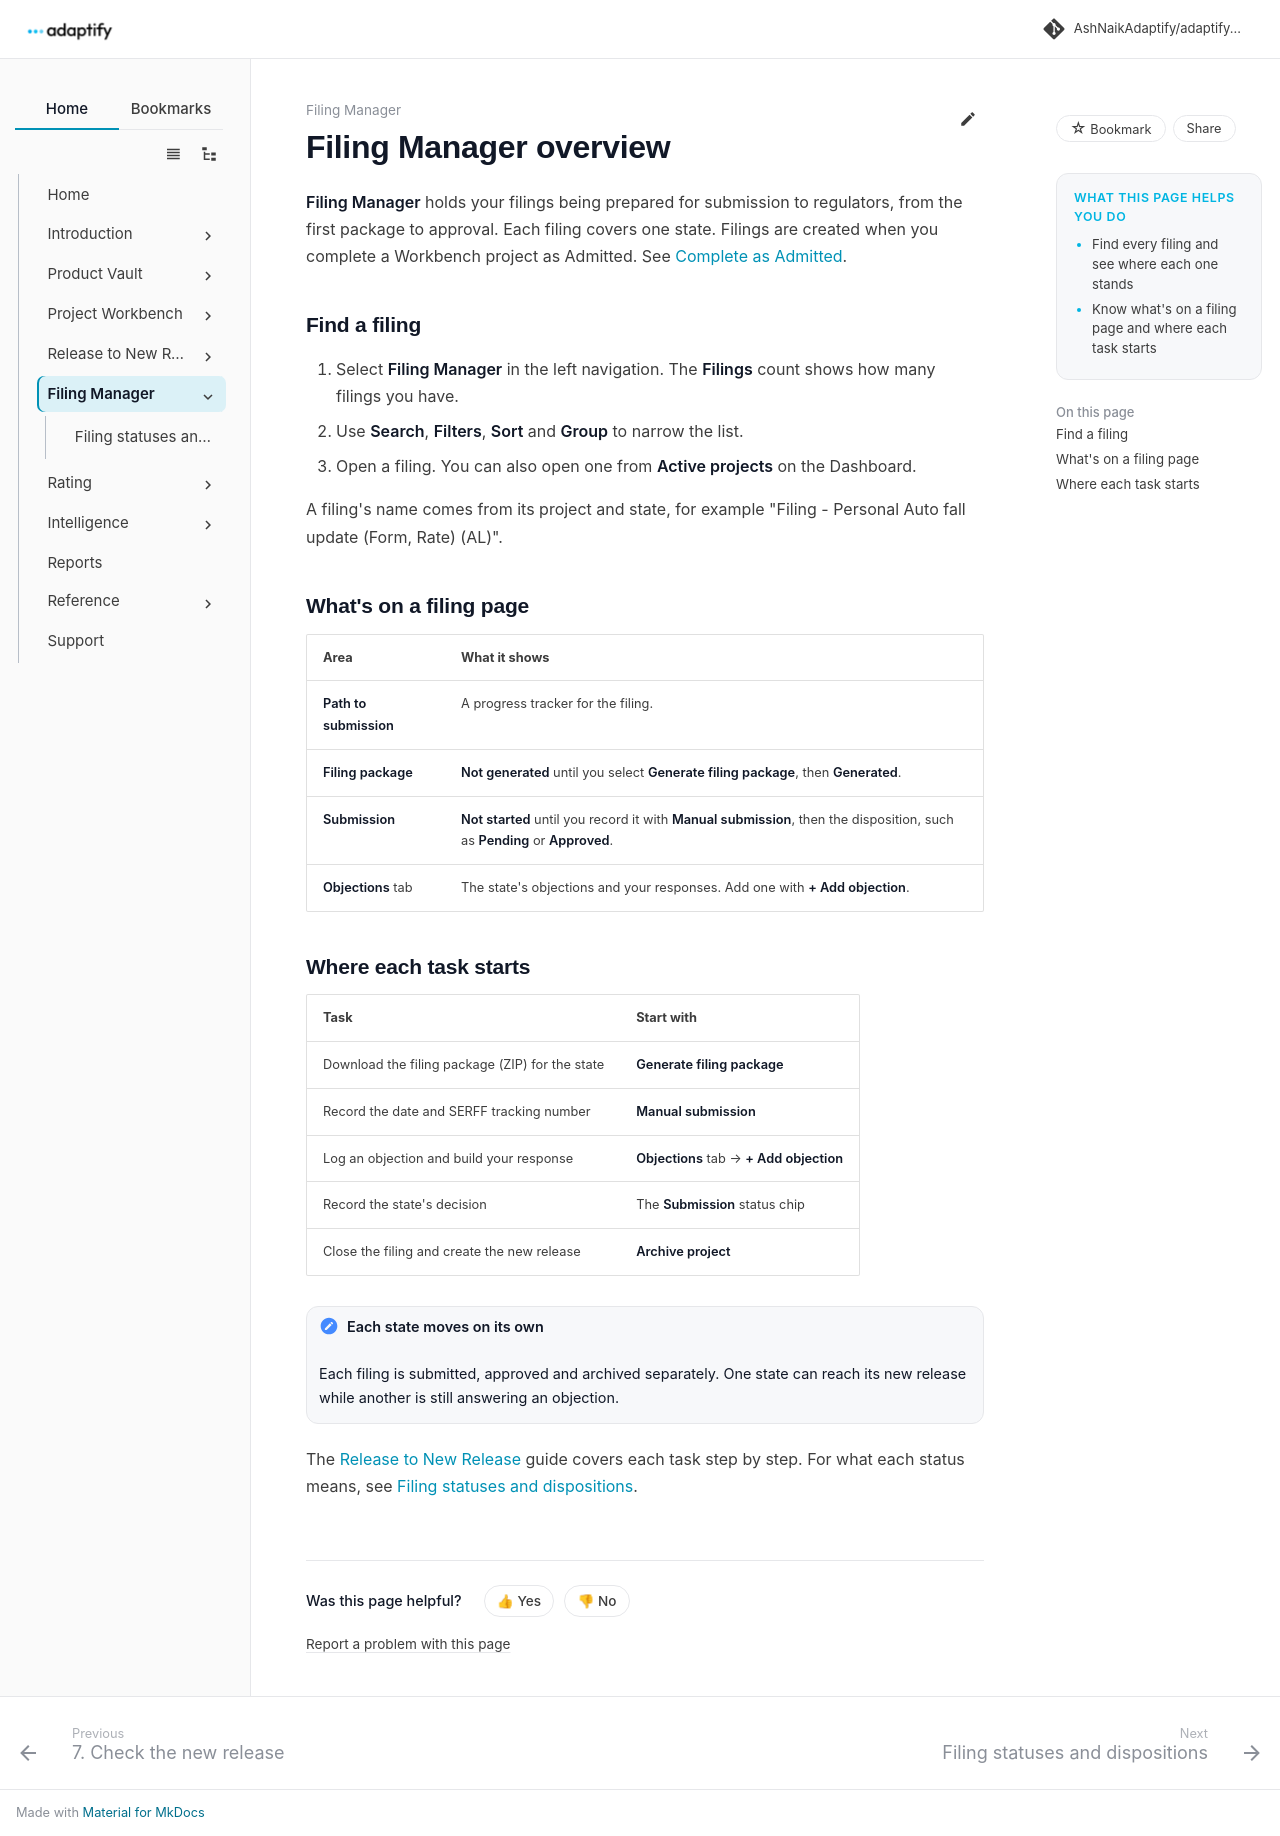

repository: AshNaikAdaptify/adaptify-docs · page: filing-manager/index.html · generator: mkdocs

---
title: Filing Manager overview
audience: external
goals:
  - Find every filing and see where each one stands
  - Know what's on a filing page and where each task starts
video: ""
---

# Filing Manager overview

**Filing Manager** holds your filings being prepared for submission to regulators, from the first package to approval. Each filing covers one state. Filings are created when you complete a Workbench project as Admitted. See [Complete as Admitted](../workbench/complete-project/admitted.md).

## Find a filing

1. Select **Filing Manager** in the left navigation. The **Filings** count shows how many filings you have.
2. Use **Search**, **Filters**, **Sort** and **Group** to narrow the list.
3. Open a filing. You can also open one from **Active projects** on the Dashboard.

A filing's name comes from its project and state, for example "Filing - Personal Auto fall update (Form, Rate) (AL)".

## What's on a filing page

| Area | What it shows |
|---|---|
| **Path to submission** | A progress tracker for the filing. |
| **Filing package** | **Not generated** until you select **Generate filing package**, then **Generated**. |
| **Submission** | **Not started** until you record it with **Manual submission**, then the disposition, such as **Pending** or **Approved**. |
| **Objections** tab | The state's objections and your responses. Add one with **+ Add objection**. |

## Where each task starts

| Task | Start with |
|---|---|
| Download the filing package (ZIP) for the state | **Generate filing package** |
| Record the date and SERFF tracking number | **Manual submission** |
| Log an objection and build your response | **Objections** tab → **+ Add objection** |
| Record the state's decision | The **Submission** status chip |
| Close the filing and create the new release | **Archive project** |

!!! note "Each state moves on its own"
    Each filing is submitted, approved and archived separately. One state can reach its new release while another is still answering an objection.

The [Release to New Release](../release-to-new-release/index.md) guide covers each task step by step. For what each status means, see [Filing statuses and dispositions](statuses.md).
